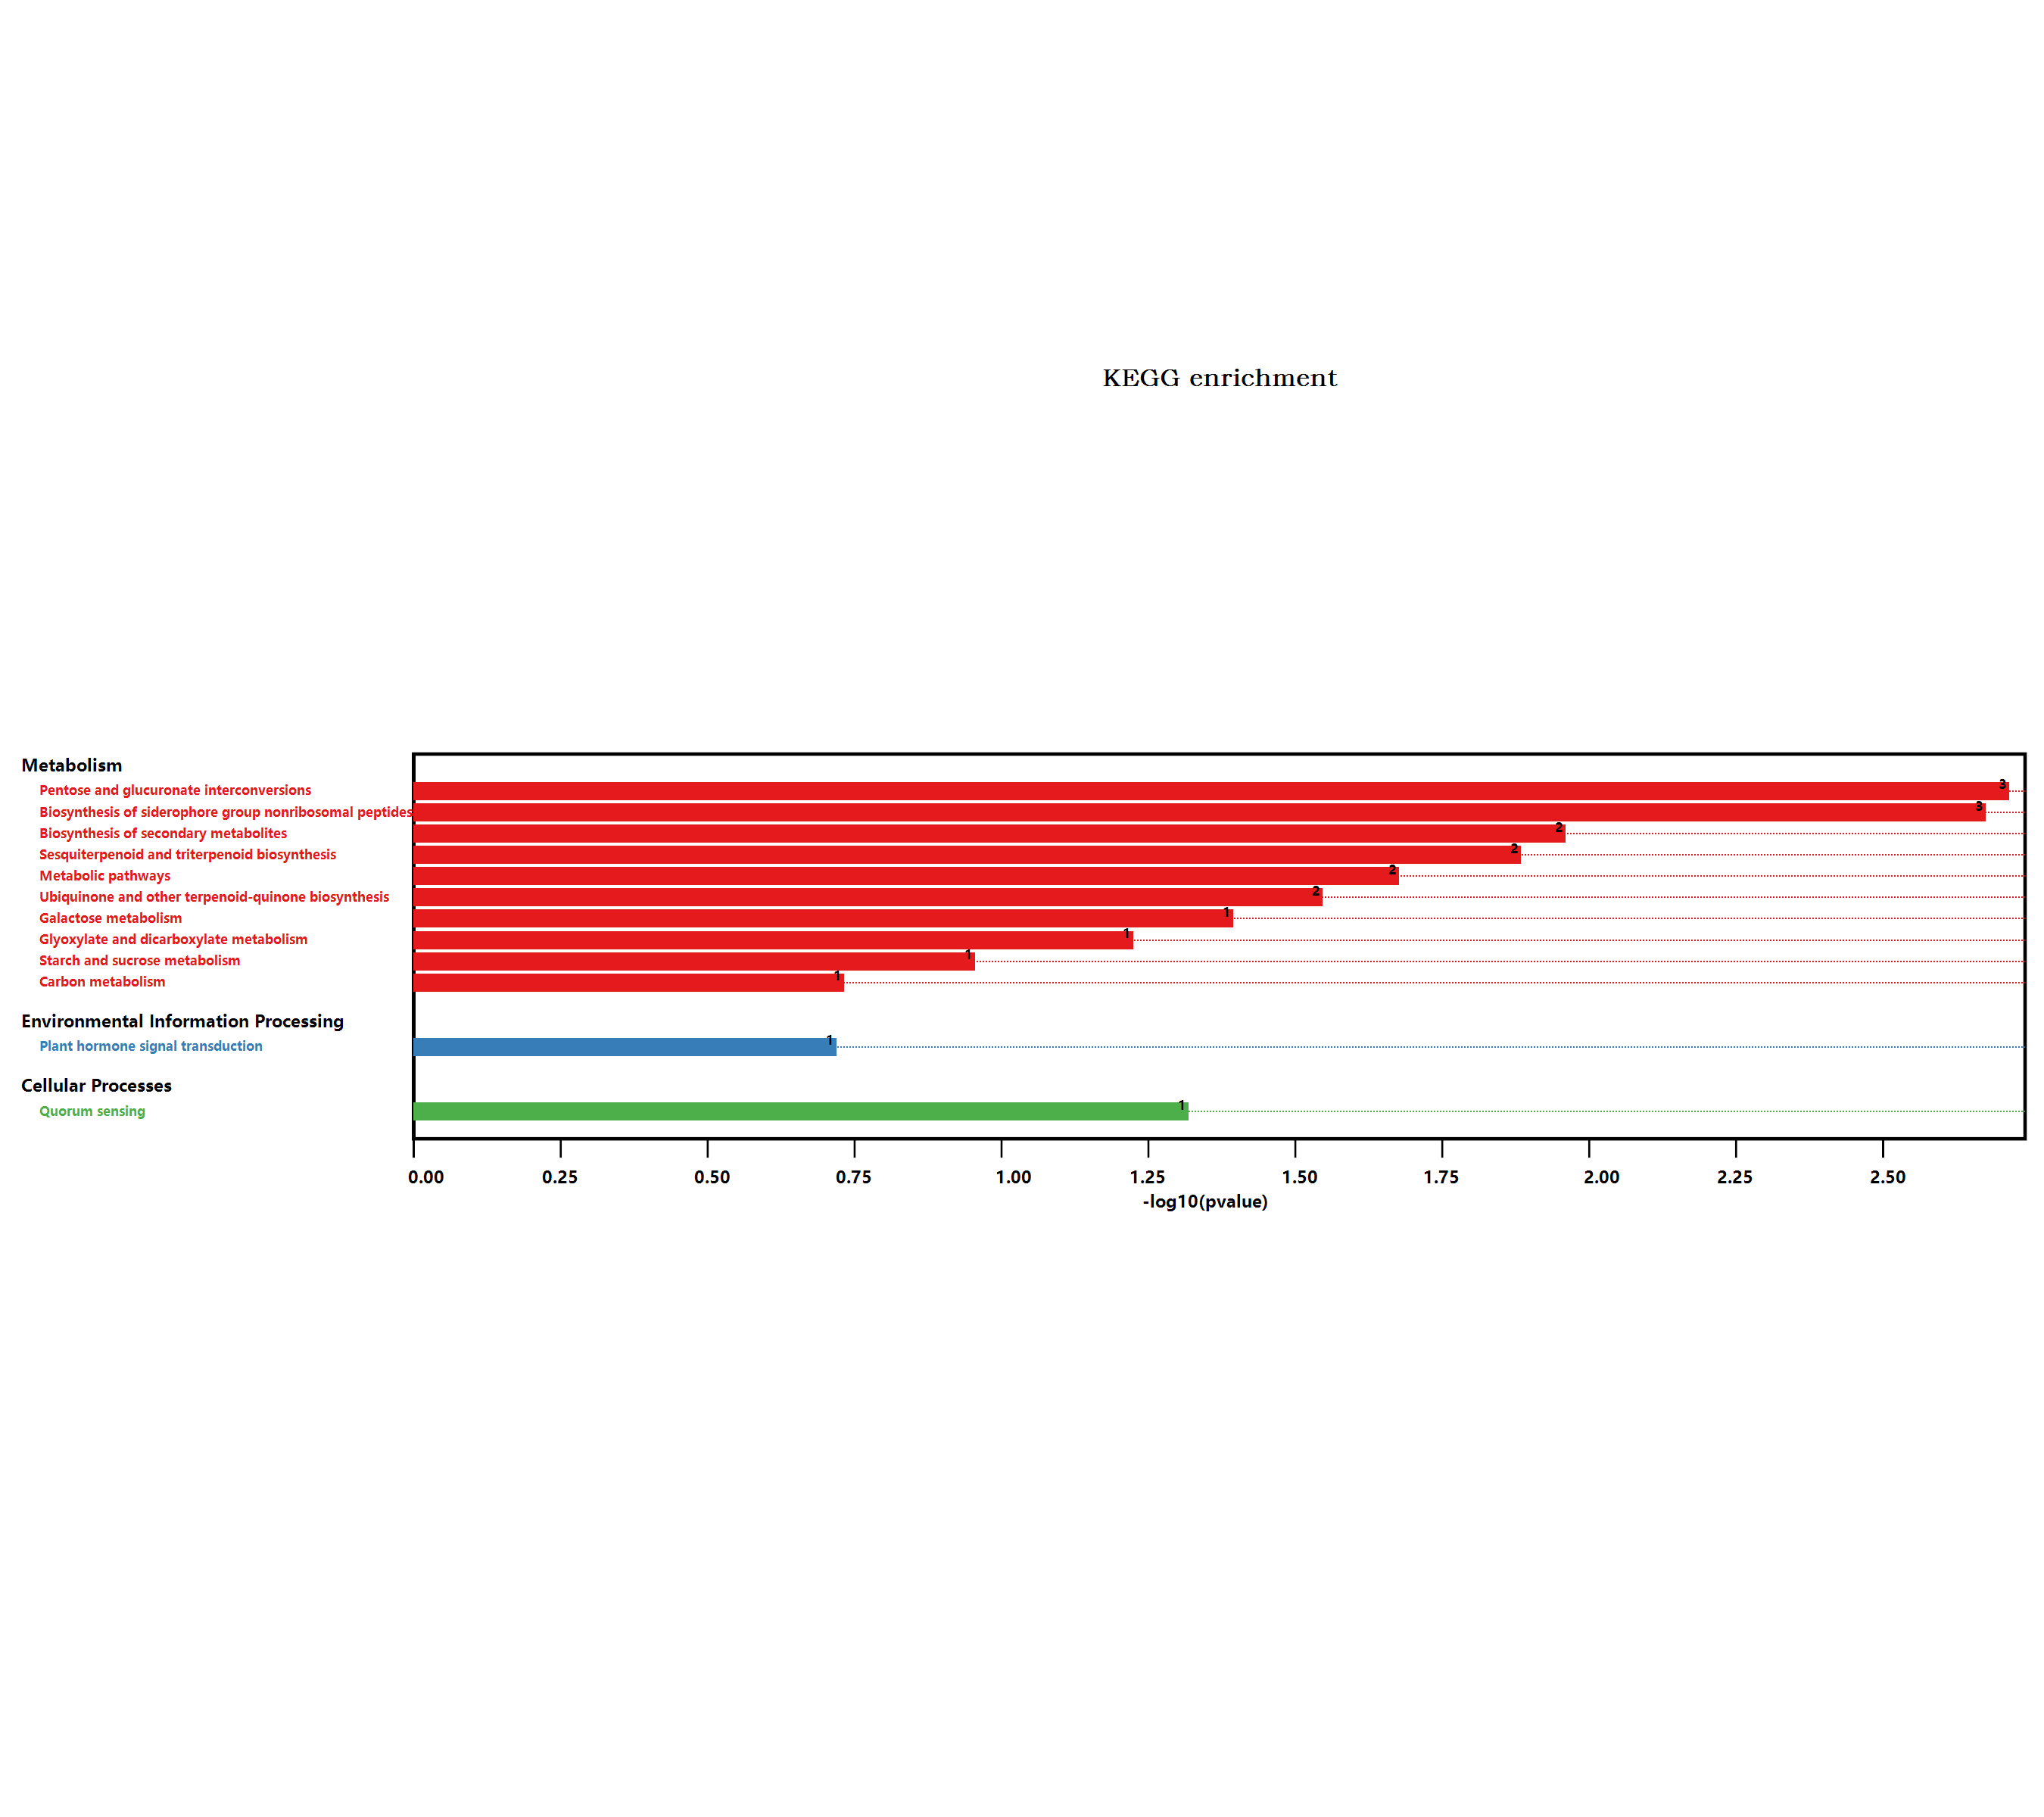

Values plotted in this chart, from the file beside it:
#Term, Database, ID, Input number, Background number, P-Value, Corrected P-Value, Input, Hyperlink, ORF
Metabolic pathways, n/a, map01100, 5, 3837, 0.0204, 0.05304, Q9M9V6, O04474, Q9LIB9, Q9LTZ0, P28297, , Q9M9V6; O04474; Q9LIB9; Q9LTZ0; P28297
Biosynthesis of secondary metabolites, n/a, map01110, 4, 2085, 0.01064, 0.0461, Q9M9V6, Q9FI37, Q9LIB9, P28297, , Q9M9V6; Q9FI37; Q9LIB9; P28297
Microbial metabolism in diverse environm…, n/a, map01120, 1, 663, 0.2392, 0.2392, P28297, , P28297
Plant hormone signal transduction, n/a, map04075, 1, 496, 0.185, 0.2004, Q9SHC2, , Q9SHC2
Starch and sucrose metabolism, n/a, map00500, 1, 276, 0.1076, 0.1399, Q9LIB9, , Q9LIB9
Carbon metabolism, n/a, map01200, 1, 480, 0.1796, 0.2122, P28297, , P28297
Glyoxylate and dicarboxylate metabolism, n/a, map00630, 1, 144, 0.05785, 0.08356, P28297, , P28297
Quorum sensing, n/a, map02024, 1, 115, 0.04655, 0.07564, Q9LTZ0, , Q9LTZ0
Pentose and glucuronate interconversions, n/a, map00040, 2, 152, 0.001871, 0.02432, O04474, Q9LTZ0, , O04474; Q9LTZ0
Galactose metabolism, n/a, map00052, 1, 96, 0.03907, 0.07256, Q9LIB9, , Q9LIB9
Ubiquinone and other terpenoid-quinone b…, n/a, map00130, 1, 67, 0.02755, 0.05969, Q9M9V6, , Q9M9V6
Sesquiterpenoid and triterpenoid biosynt…, n/a, map00909, 1, 30, 0.01265, 0.04112, Q9FI37, , Q9FI37
Biosynthesis of siderophore group nonrib…, n/a, map01053, 1, 4, 0.002051, 0.01333, Q9M9V6, , Q9M9V6
